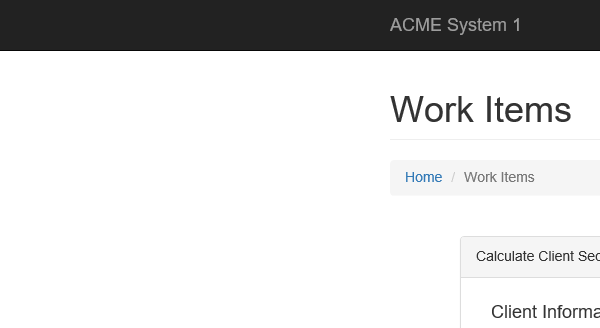
Workflow: GetClientDetailsAndSearchString

Step 1: Attach Browser 'iexplore.exe New' in window 'ACME System 1 - Work Items'

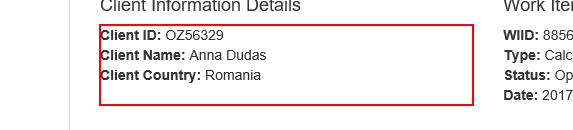
Step 2: get-text from the paragraph